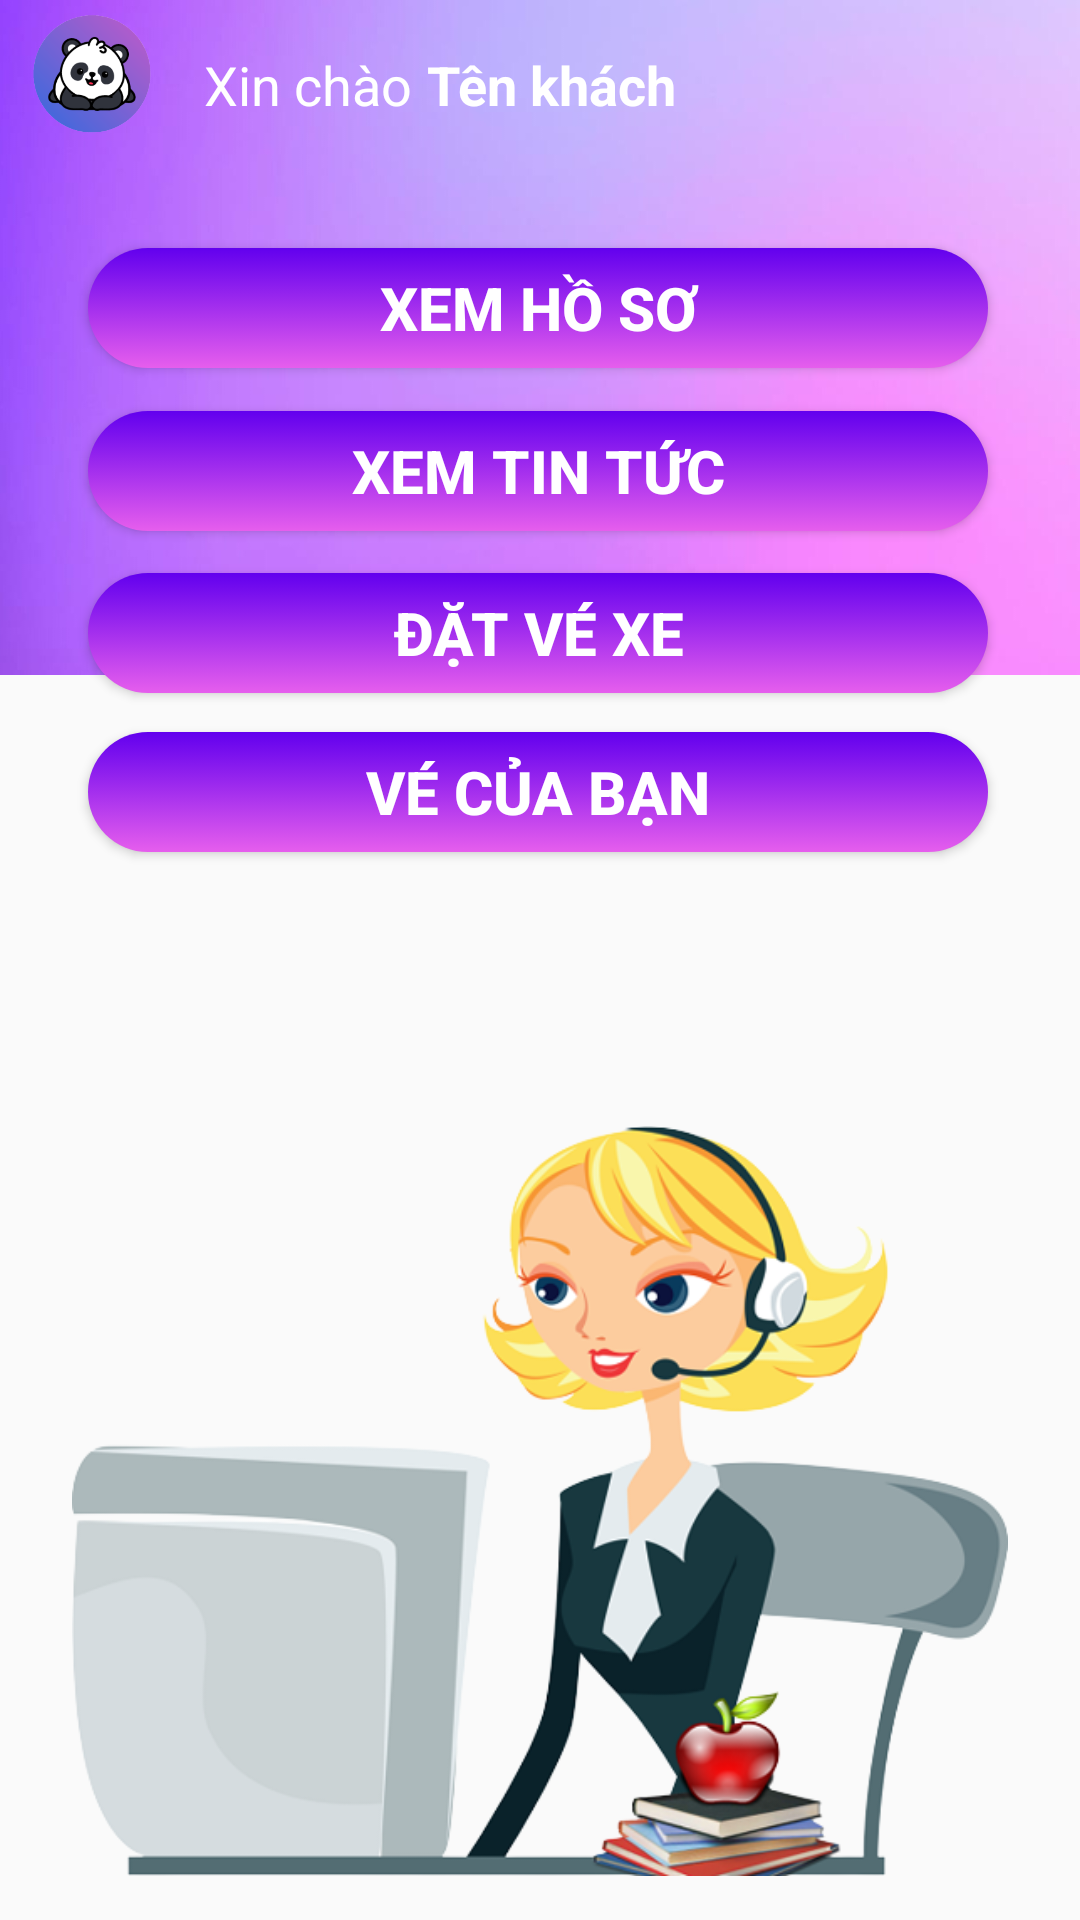

Write the Android layout XML for this screen, with the resource values it uses.
<!-- AndroidManifest.xml: application theme Theme.DatVeXe -->
<!-- res/layout/activity_home.xml -->
<?xml version="1.0" encoding="utf-8"?>
<androidx.constraintlayout.widget.ConstraintLayout xmlns:android="http://schemas.android.com/apk/res/android"
    xmlns:app="http://schemas.android.com/apk/res-auto"
    xmlns:tools="http://schemas.android.com/tools"
    android:layout_width="match_parent"
    android:layout_height="match_parent"
    tools:context=".HomeActivity">

    <ImageView
        android:id="@+id/imageView2"
        android:layout_width="418dp"
        android:layout_height="225dp"
        android:scaleType="centerCrop"
        android:src="@drawable/bg"
        app:layout_constraintBottom_toBottomOf="parent"
        app:layout_constraintEnd_toEndOf="parent"
        app:layout_constraintHeight_percent=".27"
        app:layout_constraintStart_toStartOf="parent"
        app:layout_constraintTop_toTopOf="parent"
        app:layout_constraintVertical_bias="0" />

    <ImageView
        android:id="@+id/imageView"
        android:layout_width="60dp"
        android:layout_height="50dp"
        android:src="@drawable/logo"
        app:layout_constraintEnd_toEndOf="parent"
        app:layout_constraintHorizontal_bias="0.0"
        app:layout_constraintStart_toStartOf="parent"
        app:layout_constraintTop_toTopOf="parent"
        app:layout_constraintVertical_bias="0.0" />

    <TextView
        android:id="@+id/textView3"
        android:layout_width="wrap_content"
        android:layout_height="wrap_content"
        android:layout_marginStart="8dp"
        android:layout_marginTop="16dp"
        android:text="Xin chào"
        android:textColor="@color/white"
        android:textSize="18dp"
        app:layout_constraintEnd_toEndOf="parent"
        app:layout_constraintHorizontal_bias="0.0"
        app:layout_constraintStart_toEndOf="@+id/imageView"
        app:layout_constraintTop_toTopOf="parent" />

    <TextView
        android:id="@+id/lable_TenKhach"
        android:layout_width="wrap_content"
        android:layout_height="wrap_content"
        android:layout_marginTop="16dp"
        android:text="Tên khách"
        android:textColor="@color/white"
        android:textSize="18dp"
        android:textStyle="bold"
        app:layout_constraintEnd_toEndOf="parent"
        app:layout_constraintHorizontal_bias="0.036"
        app:layout_constraintStart_toEndOf="@+id/textView3"
        app:layout_constraintTop_toTopOf="parent" />

    <androidx.constraintlayout.widget.ConstraintLayout
        android:id="@+id/constraintLayout"
        android:layout_width="match_parent"
        android:layout_height="0dp"
        android:background="@drawable/view_bg"
        android:scaleType="centerCrop"
        app:layout_constraintBottom_toBottomOf="parent"
        app:layout_constraintEnd_toEndOf="parent"
        app:layout_constraintHeight_percent="0.91"
        app:layout_constraintVertical_bias="2"
        app:layout_constraintHorizontal_bias="0"
        app:layout_constraintStart_toStartOf="parent"
        app:layout_constraintTop_toTopOf="parent">

        <Button
            android:id="@+id/btnXemHoSo"
            android:layout_width="300dp"
            android:layout_height="40dp"
            android:background="@drawable/btn_click2"
            android:text="Xem Hồ Sơ"
            android:textColor="@color/white"
            android:textSize="20dp"
            android:textStyle="bold"
            app:layout_constraintBottom_toBottomOf="parent"
            app:layout_constraintEnd_toEndOf="parent"
            app:layout_constraintHorizontal_bias="0.491"
            app:layout_constraintStart_toStartOf="parent"
            app:layout_constraintTop_toTopOf="parent"
            app:layout_constraintVertical_bias="0.046" />


        <Button
            android:id="@+id/btnXemTinTuc"
            android:layout_width="300dp"
            android:layout_height="40dp"
            android:background="@drawable/btn_click2"
            android:text="Xem Tin Tức"
            android:textColor="@color/white"
            android:textSize="20dp"
            android:textStyle="bold"
            app:layout_constraintBottom_toBottomOf="parent"
            app:layout_constraintEnd_toEndOf="parent"
            app:layout_constraintHorizontal_bias="0.491"
            app:layout_constraintStart_toStartOf="parent"
            app:layout_constraintTop_toBottomOf="@+id/btnXemHoSo"
            app:layout_constraintVertical_bias="0.03" />

        <Button
            android:id="@+id/btnDatVe"
            android:layout_width="300dp"
            android:layout_height="40dp"
            android:background="@drawable/btn_click2"
            android:text="Đặt Vé xe"
            android:textColor="@color/white"
            android:textSize="20dp"
            android:textStyle="bold"
            app:layout_constraintBottom_toBottomOf="parent"
            app:layout_constraintEnd_toEndOf="parent"
            app:layout_constraintHorizontal_bias="0.491"
            app:layout_constraintStart_toStartOf="parent"
            app:layout_constraintTop_toBottomOf="@+id/btnXemTinTuc"
            app:layout_constraintVertical_bias="0.033" />

        <Button
            android:id="@+id/btnVeCuaBan"
            android:layout_width="300dp"
            android:layout_height="40dp"
            android:background="@drawable/btn_click2"
            android:text="Vé của bạn"
            android:textColor="@color/white"
            android:textSize="20dp"
            android:textStyle="bold"
            app:layout_constraintBottom_toBottomOf="parent"
            app:layout_constraintEnd_toEndOf="parent"
            app:layout_constraintHorizontal_bias="0.491"
            app:layout_constraintStart_toStartOf="parent"
            app:layout_constraintTop_toBottomOf="@+id/btnDatVe"
            app:layout_constraintVertical_bias="0.035" />

        <ImageView
            android:id="@+id/img_nen"
            android:layout_width="match_parent"
            android:layout_height="250dp"
            android:src="@drawable/tuvan"
            app:layout_constraintBottom_toBottomOf="parent"
            app:layout_constraintEnd_toEndOf="parent"
            app:layout_constraintHorizontal_bias="1.0"
            app:layout_constraintStart_toStartOf="parent"
            app:layout_constraintTop_toTopOf="parent"
            app:layout_constraintVertical_bias="0.956" />

    </androidx.constraintlayout.widget.ConstraintLayout>


</androidx.constraintlayout.widget.ConstraintLayout>
<!-- resources referenced by this layout -->
<resources>
  <color name="white">#FFFFFFFF</color>
  <!-- drawable bg: jpg bitmap (drawable, 30114 bytes) -->
  <!-- drawable btn_click2 (drawable) -->
  <?xml version="1.0" encoding="utf-8"?>
  <selector xmlns:android="http://schemas.android.com/apk/res/android">
      <item android:state_pressed="false">
          <shape>
              <gradient android:startColor="@color/purple_500" android:endColor="@color/purple_300" android:angle="80"/>
              <corners android:radius="20dp"/>
          </shape>
      </item>
  
      <item android:state_pressed="true">
          <shape>
              <solid android:color="@color/Xam_xanh"/>
              <corners android:radius="20dp"/>
          </shape>
      </item>
  </selector>
  <!-- drawable logo: png bitmap (drawable, 55776 bytes) -->
  <!-- drawable tuvan: png bitmap (drawable, 118749 bytes) -->
  <style name="Theme.DatVeXe" parent="Theme.AppCompat.Light.DarkActionBar">
          
          <item name="colorPrimary">@color/purple_500</item>
          <item name="colorPrimaryDark">@color/purple_700</item>
          <item name="colorAccent">@color/teal_200</item>
          <item name="windowNoTitle">true</item>
          
      </style>
  <color name="purple_500">#FF6200EE</color>
  <color name="purple_300">#E65EED</color>
  <color name="Xam_xanh">#4F5D73</color>
  <color name="purple_700">#FF3700B3</color>
  <color name="teal_200">#FF03DAC5</color>
</resources>
